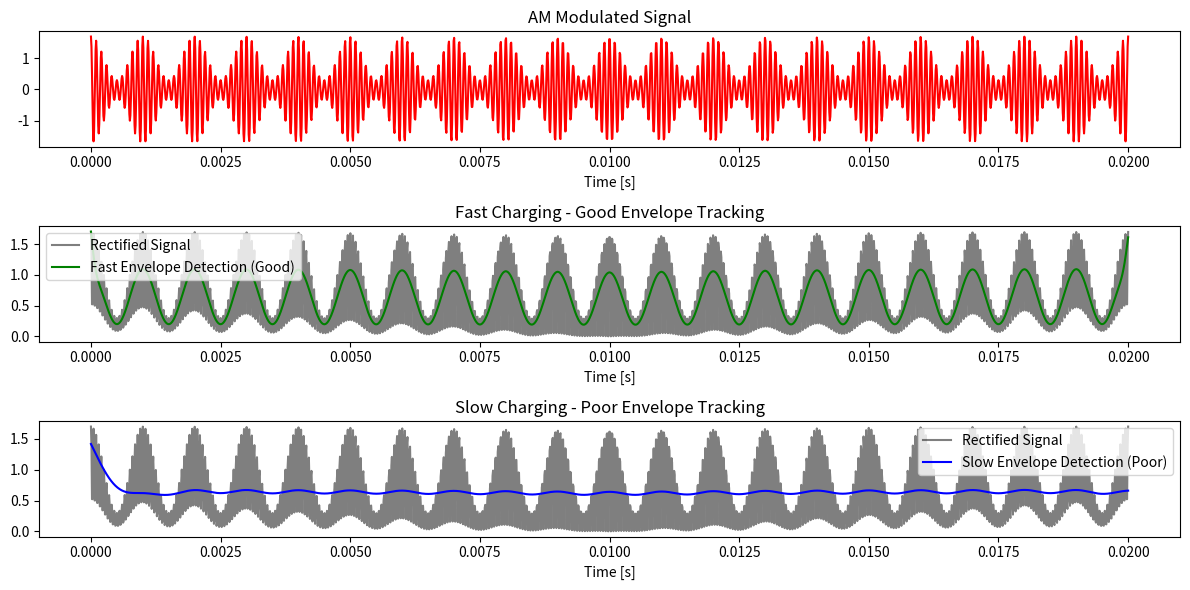

Write the Python code that produced this figure.
import numpy as np
import matplotlib.pyplot as plt
from scipy.signal import butter, filtfilt

# Sampling parameters
fs = 100000  # Sampling frequency (100 kHz)
t = np.linspace(0, 0.02, int(fs * 0.02))  # Time vector (20 ms)

# Message Signal (Low frequency)
fm = 1000  # Message frequency (1 kHz)
m = np.cos(2 * np.pi * fm * t)  # Message signal

# Carrier Signal (High frequency)
fc = 10000  # Carrier frequency (10 kHz)
carrier = np.cos(2 * np.pi * fc * t)  # Carrier signal

# AM Modulation (DSB with Carrier)
mu = 0.7  # Modulation index
s = (1 + mu * m) * carrier  # Modulated signal

# Envelope Detection (Rectification)
s_rect = np.abs(s)  # Full-wave rectification

# Simulating the effect of charging and discharging times
# We approximate the RC circuit behavior using a low-pass filter

def envelope_detector(signal, cutoff, fs, order=2):
    nyquist = 0.5 * fs
    normal_cutoff = cutoff / nyquist
    b, a = butter(order, normal_cutoff, btype='low', analog=False)
    return filtfilt(b, a, signal)

# Different capacitor charge/discharge time constants
s_env_fast = envelope_detector(s_rect, fm * 3, fs)  # Fast charging (Good tracking)
s_env_slow = envelope_detector(s_rect, fm * 0.5, fs)  # Slow charging (Poor tracking)

# Plotting
plt.figure(figsize=(12, 6))

plt.subplot(3, 1, 1)
plt.plot(t, s, 'r')
plt.title("AM Modulated Signal")
plt.xlabel("Time [s]")

plt.subplot(3, 1, 2)
plt.plot(t, s_rect, 'k', alpha=0.5, label="Rectified Signal")
plt.plot(t, s_env_fast, 'g', label="Fast Envelope Detection (Good)")
plt.legend()
plt.title("Fast Charging - Good Envelope Tracking")
plt.xlabel("Time [s]")

plt.subplot(3, 1, 3)
plt.plot(t, s_rect, 'k', alpha=0.5, label="Rectified Signal")
plt.plot(t, s_env_slow, 'b', label="Slow Envelope Detection (Poor)")
plt.legend()
plt.title("Slow Charging - Poor Envelope Tracking")
plt.xlabel("Time [s]")

plt.tight_layout()
plt.show()
